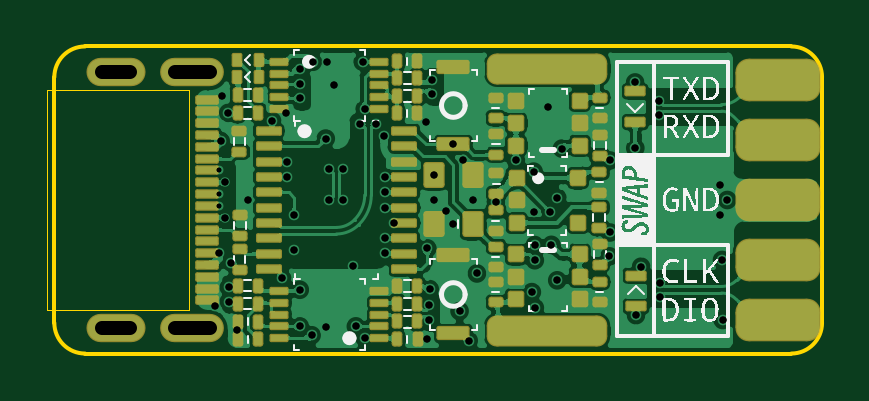
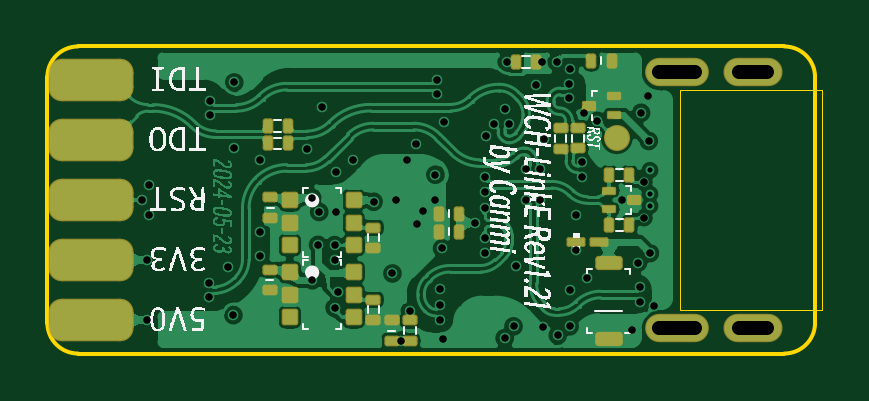
Circuit board: 11 layer files. Board 32.8 x 13.0 mm.
- drill: Drill_PTH_Through.DRL (2105 bytes)
- drill: Drill_PTH_Through_Via.DRL (1901 bytes)
- outline: Gerber_BoardOutlineLayer.GKO (954 bytes)
- bottom_copper: Gerber_BottomLayer.GBL (84688 bytes)
- paste: Gerber_BottomPasteMaskLayer.GBP (1708 bytes)
- bottom_silk: Gerber_BottomSilkscreenLayer.GBO (129099 bytes)
- bottom_mask: Gerber_BottomSolderMaskLayer.GBS (3011 bytes)
- top_copper: Gerber_TopLayer.GTL (83591 bytes)
- paste: Gerber_TopPasteMaskLayer.GTP (17984 bytes)
- top_silk: Gerber_TopSilkscreenLayer.GTO (60073 bytes)
- top_mask: Gerber_TopSolderMaskLayer.GTS (5614 bytes)

=== drill: Drill_PTH_Through.DRL ===
;TYPE=PLATED
;Layer: PTH_Through
;EasyEDA Pro v2.2.20.32, 2024-06-04 01:45:37
;Gerber Generator version 0.3
M48
METRIC,LZ,000.00000
;Hole size 1 = 0.20000 METRIC
T01C0.20000
;Hole size 2 = 0.30000 METRIC
T02C0.30000
;Hole size 3 = 0.60960 METRIC
T03C0.60960
%
G05
G90
T01
X-9.15Y0.24994
X-9.15Y-0.24994
X-9.15Y1.25442
T02
X-8.90001Y0.75006
X-8.90001Y-0.74993
X-7.94998Y0.00623
X-2.15Y0.97511
X-2.15Y0.32487
X-6.27902Y1.62524
X-6.27902Y0.975
X-5.739Y4.29986
X-5.739Y4.89999
X-0.27502Y-4.45011
X-0.27502Y-5.10035
X-2.15Y-0.32499
X-2.15Y-1.62499
X-0.06857Y1.06857
X0.75Y2.3495
X-0.06857Y-0.00641
X1.58139Y-0.00641
X0.73143Y-1.03141
X1.15Y1.7
X0.45Y-0.45
X-2.99999Y3.84999
X-0.15001Y5.1003
X-0.15001Y4.50017
X9.47546Y4.20119
X9.47546Y3.59919
X9.49998Y-3.49899
X9.49998Y-4.101
X-3.18561Y3.2226
X-2.53537Y3.2226
X-5.74999Y-5.34986
X-3.91162Y0.0
X-4.51175Y0.0
X-3.91281Y1.30278
X-4.51294Y1.30278
X-5.75059Y-3.79999
X-8.74998Y-4.30006
X-8.74998Y-3.69993
X8.48326Y-4.87499
X8.44645Y4.97552
X8.45346Y2.19999
X8.69998Y-2.825
X7.35636Y-2.38584
X7.37498Y1.675
X-5.74999Y5.54999
X-5.19999Y5.84999
X-8.77498Y3.68939
X-3.08569Y5.84999
X-0.25Y-3.77499
X-5.24999Y-5.72499
X-6.92499Y3.34999
X-4.64999Y2.59999
X4.19999Y-1.91023
X4.19999Y-4.56241
X-8.64998Y-2.64999
X-6.49999Y-3.30862
X1.4Y-5.94999
X-0.375Y-5.89998
X-2.99999Y-5.84999
X-2.14999Y-2.225
X-5.99999Y-0.65
X-0.35Y-2.05
X12.34998Y0.0
X-3.375Y-5.34986
X4.19999Y-2.54999
X5.34999Y2.175
X12.12571Y-2.54
X12.15071Y-5.08
X5.14999Y-3.39999
X5.14999Y0.1
X-5.99999Y-2.1
X2.55001Y-0.07352
X7.37499Y-1.37499
X4.84999Y-0.50559
X-9.15045Y-2.25011
X-9.09998Y2.49999
X-9.04998Y4.39999
X-8.40786Y-5.50163
X-9.32546Y-4.47522
X-6.34999Y3.69999
X1.01439Y-4.69999
X1.74998Y-3.11031
X3.39998Y1.675
X4.14999Y1.2
X4.89999Y-1.9
X-1.75Y-0.975
X4.07499Y-3.89999
X4.74999Y3.923
X-0.425Y3.3
X4.14999Y-0.5
X-2.2Y2.72499
X-4.60016Y5.8609
X-4.63133Y-5.35871
X-3.49999Y-2.79999
X-4.32085Y4.85949
X12.04998Y0.65
X12.04998Y-0.65
T03
X-9.54634Y5.40004G85X-11.03676Y5.40004
X-12.92621Y5.40004G85X-14.11661Y5.40004
X-12.92647Y-5.40004G85X-14.11687Y-5.40004
X-9.54634Y-5.40004G85X-11.03676Y-5.40004
M30
=== drill: Drill_PTH_Through_Via.DRL ===
;TYPE=PLATED
;Layer: PTH_Through_Via
;EasyEDA Pro v2.2.20.32, 2024-06-04 01:45:37
;Gerber Generator version 0.3
M48
METRIC,LZ,000.00000
;Hole size 1 = 0.20000 METRIC
T01C0.20000
;Hole size 2 = 0.30000 METRIC
T02C0.30000
%
G05
G90
T01
X-9.15Y0.24994
X-9.15Y-0.24994
X-9.15Y1.25442
T02
X-8.90001Y0.75006
X-8.90001Y-0.74993
X-7.94998Y0.00623
X-2.15Y0.97511
X-2.15Y0.32487
X-6.27902Y1.62524
X-6.27902Y0.975
X-5.739Y4.29986
X-5.739Y4.89999
X-0.27502Y-4.45011
X-0.27502Y-5.10035
X-2.15Y-0.32499
X-2.15Y-1.62499
X-0.06857Y1.06857
X0.75Y2.3495
X-0.06857Y-0.00641
X1.58139Y-0.00641
X0.73143Y-1.03141
X1.15Y1.7
X0.45Y-0.45
X-2.99999Y3.84999
X-0.15001Y5.1003
X-0.15001Y4.50017
X9.47546Y4.20119
X9.47546Y3.59919
X9.49998Y-3.49899
X9.49998Y-4.101
X-3.18561Y3.2226
X-2.53537Y3.2226
X-5.74999Y-5.34986
X-3.91162Y0.0
X-4.51175Y0.0
X-3.91281Y1.30278
X-4.51294Y1.30278
X-5.75059Y-3.79999
X-8.74998Y-4.30006
X-8.74998Y-3.69993
X8.48326Y-4.87499
X8.44645Y4.97552
X8.45346Y2.19999
X8.69998Y-2.825
X7.35636Y-2.38584
X7.37498Y1.675
X-5.74999Y5.54999
X-5.19999Y5.84999
X-8.77498Y3.68939
X-3.08569Y5.84999
X-0.25Y-3.77499
X-5.24999Y-5.72499
X-6.92499Y3.34999
X-4.64999Y2.59999
X4.19999Y-1.91023
X4.19999Y-4.56241
X-8.64998Y-2.64999
X-6.49999Y-3.30862
X1.4Y-5.94999
X-0.375Y-5.89998
X-2.99999Y-5.84999
X-2.14999Y-2.225
X-5.99999Y-0.65
X-0.35Y-2.05
X12.34998Y0.0
X-3.375Y-5.34986
X4.19999Y-2.54999
X5.34999Y2.175
X12.12571Y-2.54
X12.15071Y-5.08
X5.14999Y-3.39999
X5.14999Y0.1
X-5.99999Y-2.1
X2.55001Y-0.07352
X7.37499Y-1.37499
X4.84999Y-0.50559
X-9.15045Y-2.25011
X-9.09998Y2.49999
X-9.04998Y4.39999
X-8.40786Y-5.50163
X-9.32546Y-4.47522
X-6.34999Y3.69999
X1.01439Y-4.69999
X1.74998Y-3.11031
X3.39998Y1.675
X4.14999Y1.2
X4.89999Y-1.9
X-1.75Y-0.975
X4.07499Y-3.89999
X4.74999Y3.923
X-0.425Y3.3
X4.14999Y-0.5
X-2.2Y2.72499
X-4.60016Y5.8609
X-4.63133Y-5.35871
X-3.49999Y-2.79999
X-4.32085Y4.85949
X12.04998Y0.65
X12.04998Y-0.65
M30
=== outline: Gerber_BoardOutlineLayer.GKO ===
G04 Layer: BoardOutlineLayer*
G04 EasyEDA Pro v2.2.20.32, 2024-06-04 01:45:36*
G04 Gerber Generator version 0.3*
G04 Scale: 100 percent, Rotated: No, Reflected: No*
G04 Dimensions in millimeters*
G04 Leading zeros omitted, absolute positions, 3 integers and 5 decimals*
%FSLAX35Y35*%
%MOMM*%
%ADD10C,0.172*%
%ADD11C,0.0254*%
G75*


G04 PolygonModel Start*
G54D10*
G01X-1614040Y-520000D02*
G01X-1614040Y520000D01*
G01X1505960Y650000D02*
G01X-1484040Y650000D01*
G01X-1484040Y650000D02*
G03X-1614040Y520000I0J-130000D01*
G01X-1614040Y-520000D02*
G03X-1484040Y-650000I130000J0D01*
G01X-1484040Y-650000D02*
G01X1505960Y-650000D01*
G01X1505960Y-650000D02*
G03X1635960Y-520000I0J130000D01*
G01X1635960Y520000D02*
G03X1505960Y650000I-130000J0D01*
G01X1635960Y-520000D02*
G01X1635960Y520000D01*

G04 Rect Start*
G54D11*
G01X-1643290Y467500D02*
G01X-1042160Y467500D01*
G01X-1042160Y-467500D01*
G01X-1643290Y-467500D01*
G01X-1643290Y467500D01*
G04 Rect End*

M02*


=== bottom_copper: Gerber_BottomLayer.GBL (84688 bytes, source omitted) ===
=== paste: Gerber_BottomPasteMaskLayer.GBP ===
G04 Layer: BottomPasteMaskLayer*
G04 EasyEDA Pro v2.2.20.32, 2024-06-04 01:45:36*
G04 Gerber Generator version 0.3*
G04 Scale: 100 percent, Rotated: No, Reflected: No*
G04 Dimensions in millimeters*
G04 Leading zeros omitted, absolute positions, 3 integers and 5 decimals*
%FSLAX35Y35*%
%MOMM*%
%AMRoundRect*1,1,$1,$2,$3*1,1,$1,$4,$5*1,1,$1,0-$2,0-$3*1,1,$1,0-$4,0-$5*20,1,$1,$2,$3,$4,$5,0*20,1,$1,$4,$5,0-$2,0-$3,0*20,1,$1,0-$2,0-$3,0-$4,0-$5,0*20,1,$1,0-$4,0-$5,$2,$3,0*4,1,4,$2,$3,$4,$5,0-$2,0-$3,0-$4,0-$5,$2,$3,0*%
%ADD10RoundRect,1.02X-1.24X-0.34X-1.24X0.34*%
%ADD11RoundRect,0.2X0.43X0.15X0.43X-0.15*%
%ADD12RoundRect,0.063X-0.3185X0.1185X0.3185X0.1185*%
%ADD13RoundRect,0.0693X0.21535X-0.13035X-0.21535X-0.13035*%
%ADD14RoundRect,0.0525X0.22375X-0.09875X-0.22375X-0.09875*%
%ADD15RoundRect,0.0693X-0.21535X0.13035X0.21535X0.13035*%
%ADD16RoundRect,0.0525X-0.22375X0.09875X0.22375X0.09875*%
%ADD17C,1.0*%
%ADD18RoundRect,0.126X-0.237X0.237X0.237X0.237*%
G75*


G04 Pad Start*
G54D10*
G01X1449700Y508000D03*
G01X1449700Y0D03*
G01X1449700Y254000D03*
G01X1449700Y-508000D03*
G01X1449700Y-254000D03*
G54D11*
G01X-739645Y-588573D03*
G01X-739645Y-266806D03*
G54D12*
G01X-600448Y-178093D03*
G01X-700448Y-178093D03*
G54D13*
G01X-657040Y399999D03*
G54D14*
G01X-762958Y359994D03*
G01X-762958Y440004D03*
G54D15*
G01X-847957Y0D03*
G54D16*
G01X-742039Y40005D03*
G01X-742039Y-40005D03*
G54D17*
G01X-774562Y261206D03*
G54D18*
G01X339398Y-496023D03*
G01X339398Y-401027D03*
G01X339398Y-306031D03*
G01X609400Y-306031D03*
G01X609400Y-401027D03*
G01X609400Y-496023D03*
G01X339398Y-191023D03*
G01X339398Y-96027D03*
G01X339398Y-1031D03*
G01X609400Y-1031D03*
G01X609400Y-96027D03*
G01X609400Y-191023D03*
G04 Pad End*

M02*


=== bottom_silk: Gerber_BottomSilkscreenLayer.GBO (129099 bytes, source omitted) ===
=== bottom_mask: Gerber_BottomSolderMaskLayer.GBS ===
G04 Layer: BottomSolderMaskLayer*
G04 EasyEDA Pro v2.2.20.32, 2024-06-04 01:45:36*
G04 Gerber Generator version 0.3*
G04 Scale: 100 percent, Rotated: No, Reflected: No*
G04 Dimensions in millimeters*
G04 Leading zeros omitted, absolute positions, 3 integers and 5 decimals*
%FSLAX35Y35*%
%MOMM*%
%AMRoundRect*1,1,$1,$2,$3*1,1,$1,$4,$5*1,1,$1,0-$2,0-$3*1,1,$1,0-$4,0-$5*20,1,$1,$2,$3,$4,$5,0*20,1,$1,$4,$5,0-$2,0-$3,0*20,1,$1,0-$2,0-$3,0-$4,0-$5,0*20,1,$1,0-$4,0-$5,$2,$3,0*4,1,4,$2,$3,$4,$5,0-$2,0-$3,0-$4,0-$5,$2,$3,0*%
%ADD10O,2.70002X1.20002*%
%ADD11O,2.50002X1.20002*%
%ADD12RoundRect,1.11981X-1.24109X-0.34109X-1.24109X0.34109*%
%ADD13RoundRect,0.2304X0.2056X0.1106X0.2056X-0.1106*%
%ADD14RoundRect,0.2304X0.1106X-0.2056X-0.1106X-0.2056*%
%ADD15RoundRect,0.2304X-0.1106X0.2056X0.1106X0.2056*%
%ADD16RoundRect,0.2304X-0.2056X-0.1106X-0.2056X0.1106*%
%ADD17RoundRect,0.29313X0.43443X0.15443X0.43443X-0.15443*%
%ADD18RoundRect,0.14869X-0.32665X0.12665X0.32665X0.12665*%
%ADD19RoundRect,0.15591X0.22305X-0.13805X-0.22305X-0.13805*%
%ADD20RoundRect,0.1364X0.2328X-0.1078X-0.2328X-0.1078*%
%ADD21RoundRect,0.15591X-0.22305X0.13805X0.22305X0.13805*%
%ADD22RoundRect,0.1364X-0.2328X0.1078X0.2328X0.1078*%
%ADD23RoundRect,0.2304X0.2056X0.1106X0.2056X-0.1106*%
%ADD24C,1.102*%
%ADD25RoundRect,0.21778X-0.24211X0.24211X0.24211X0.24211*%
G75*


G04 Pad Start*
G54D10*
G01X-1029155Y540004D03*
G54D11*
G01X-1352141Y540004D03*
G01X-1352167Y-540004D03*
G54D10*
G01X-1029155Y-540004D03*
G54D12*
G01X1449700Y508000D03*
G01X1449700Y0D03*
G01X1449700Y254000D03*
G01X1449700Y-508000D03*
G01X1449700Y-254000D03*
G54D13*
G01X178144Y-509217D03*
G01X178144Y-595780D03*
G54D14*
G01X-21562Y-57506D03*
G01X-108125Y-57506D03*
G01X-21562Y-135010D03*
G01X-108125Y-135010D03*
G54D15*
G01X-753280Y588938D03*
G01X-666717Y588938D03*
G54D16*
G01X692533Y-75943D03*
G01X692533Y10620D03*
G01X694997Y-380941D03*
G01X694997Y-294378D03*
G54D17*
G01X-739645Y-588573D03*
G01X-739645Y-266806D03*
G54D18*
G01X-600448Y-178093D03*
G01X-700448Y-178093D03*
G54D19*
G01X-657040Y399999D03*
G54D20*
G01X-762958Y359994D03*
G01X-762958Y440004D03*
G54D21*
G01X-847957Y0D03*
G54D22*
G01X-742039Y40005D03*
G01X-742039Y-40005D03*
G54D23*
G01X101439Y-509217D03*
G01X101439Y-595780D03*
G54D14*
G01X-346735Y586089D03*
G01X-433298Y586089D03*
G54D24*
G01X-774562Y261206D03*
G54D16*
G01X256060Y-508281D03*
G01X256060Y-421717D03*
G01X256060Y-203281D03*
G01X256060Y-116718D03*
G54D25*
G01X339398Y-496023D03*
G01X339398Y-401027D03*
G01X339398Y-306031D03*
G01X609400Y-306031D03*
G01X609400Y-401027D03*
G01X609400Y-496023D03*
G01X339398Y-191023D03*
G01X339398Y-96027D03*
G01X339398Y-1031D03*
G01X609400Y-1031D03*
G01X609400Y-96027D03*
G01X609400Y-191023D03*
G54D15*
G01X-828280Y103939D03*
G01X-741717Y103939D03*
G01X-828280Y-106060D03*
G01X-741717Y-106060D03*
G54D14*
G01X703253Y315336D03*
G01X616689Y315336D03*
G01X703253Y240337D03*
G01X616689Y240337D03*
G54D23*
G01X-610075Y304787D03*
G01X-610075Y218223D03*
G01X-537044Y304190D03*
G01X-537044Y217627D03*
G04 Pad End*

M02*


=== top_copper: Gerber_TopLayer.GTL (83591 bytes, source omitted) ===
=== paste: Gerber_TopPasteMaskLayer.GTP (17984 bytes, source omitted) ===
=== top_silk: Gerber_TopSilkscreenLayer.GTO (60073 bytes, source omitted) ===
=== top_mask: Gerber_TopSolderMaskLayer.GTS ===
G04 Layer: TopSolderMaskLayer*
G04 EasyEDA Pro v2.2.20.32, 2024-06-04 01:45:36*
G04 Gerber Generator version 0.3*
G04 Scale: 100 percent, Rotated: No, Reflected: No*
G04 Dimensions in millimeters*
G04 Leading zeros omitted, absolute positions, 3 integers and 5 decimals*
%FSLAX35Y35*%
%MOMM*%
%AMRoundRect*1,1,$1,$2,$3*1,1,$1,$4,$5*1,1,$1,0-$2,0-$3*1,1,$1,0-$4,0-$5*20,1,$1,$2,$3,$4,$5,0*20,1,$1,$4,$5,0-$2,0-$3,0*20,1,$1,0-$2,0-$3,0-$4,0-$5,0*20,1,$1,0-$4,0-$5,$2,$3,0*4,1,4,$2,$3,$4,$5,0-$2,0-$3,0-$4,0-$5,$2,$3,0*%
%ADD10RoundRect,0.82506X-2.13847X0.24347X2.13847X0.24347*%
%ADD11RoundRect,0.14722X0.4264X0.1264X0.4264X-0.1264*%
%ADD12O,2.70002X1.20002*%
%ADD13O,2.50002X1.20002*%
%ADD14RoundRect,1.11981X-1.24109X-0.34109X-1.24109X0.34109*%
%ADD15RoundRect,0.2304X-0.2056X-0.1106X-0.2056X0.1106*%
%ADD16RoundRect,0.2304X-0.1106X0.2056X0.1106X0.2056*%
%ADD17RoundRect,0.2304X0.1106X-0.2056X-0.1106X-0.2056*%
%ADD18RoundRect,0.2304X0.2056X0.1106X0.2056X-0.1106*%
%ADD19RoundRect,0.19533X-0.60334X-0.20334X-0.60334X0.20334*%
%ADD20RoundRect,0.21778X0.24211X-0.24211X-0.24211X-0.24211*%
%ADD21RoundRect,0.1364X-0.3328X-0.1078X-0.3328X0.1078*%
%ADD22RoundRect,0.1364X0.3328X0.1078X0.3328X-0.1078*%
%ADD23RoundRect,0.14869X0.47665X0.12665X0.47665X-0.12665*%
%ADD24RoundRect,0.26012X-0.31995X-0.41995X-0.31995X0.41995*%
%ADD25RoundRect,0.21778X-0.24211X0.24211X0.24211X0.24211*%
%ADD26RoundRect,0.21778X0.24211X-0.24211X-0.24211X-0.24211*%
%ADD27RoundRect,0.16066X-0.37067X0.14567X0.37067X0.14567*%
%ADD28RoundRect,0.16066X0.37067X-0.14567X-0.37067X-0.14567*%
%ADD29RoundRect,0.16036X-0.14562X0.22062X0.14562X0.22062*%
G75*


G04 Pad Start*
G54D10*
G01X473008Y556079D03*
G01X472035Y-555222D03*
G54D11*
G01X-967154Y375006D03*
G01X-967154Y424993D03*
G01X-967154Y275006D03*
G01X-967154Y175006D03*
G01X-967154Y75006D03*
G01X-967154Y-75006D03*
G01X-967154Y-175006D03*
G01X-967154Y-275006D03*
G01X-967154Y-375006D03*
G01X-967154Y-324993D03*
G01X-967154Y-424993D03*
G01X-967154Y-224993D03*
G01X-967154Y-124993D03*
G01X-967154Y-24994D03*
G01X-967154Y24994D03*
G01X-967154Y124993D03*
G01X-967154Y224993D03*
G01X-967154Y324993D03*
G54D12*
G01X-1029155Y540004D03*
G54D13*
G01X-1352141Y540004D03*
G01X-1352167Y-540004D03*
G54D12*
G01X-1029155Y-540004D03*
G54D14*
G01X1449700Y0D03*
G01X1449700Y254000D03*
G01X1449700Y508000D03*
G01X1449700Y-508000D03*
G01X1449700Y-254000D03*
G54D15*
G01X255001Y-130942D03*
G01X255001Y-44378D03*
G01X693143Y31718D03*
G01X693143Y118281D03*
G54D16*
G01X-163281Y586854D03*
G01X-76718Y586854D03*
G01X-163281Y366855D03*
G01X-76718Y366855D03*
G54D17*
G01X-76558Y-589998D03*
G01X-163121Y-589998D03*
G54D18*
G01X-828938Y-209218D03*
G01X-828938Y-295781D03*
G54D16*
G01X-838280Y446060D03*
G01X-751717Y446060D03*
G54D17*
G01X-751717Y368939D03*
G01X-838280Y368939D03*
G54D16*
G01X-163281Y-513939D03*
G01X-76718Y-513939D03*
G01X-163281Y-438939D03*
G01X-76718Y-438939D03*
G54D15*
G01X-831059Y204218D03*
G01X-831059Y290781D03*
G54D18*
G01X693594Y-31723D03*
G01X693594Y-118286D03*
G54D15*
G01X-828601Y-150783D03*
G01X-828601Y-64220D03*
G54D16*
G01X-163281Y516059D03*
G01X-76718Y516059D03*
G01X-163281Y441060D03*
G01X-76718Y441060D03*
G54D17*
G01X-76718Y-366060D03*
G01X-163281Y-366060D03*
G54D19*
G01X75000Y565048D03*
G01X75000Y234950D03*
G01X75000Y-234950D03*
G01X75000Y-565048D03*
G54D20*
G01X602509Y-96859D03*
G01X602509Y93133D03*
G01X342489Y93133D03*
G01X342489Y-96859D03*
G01X342489Y-1863D03*
G54D21*
G01X-239001Y-584999D03*
G01X-239001Y-534986D03*
G01X-239001Y-484999D03*
G01X-239001Y-434986D03*
G01X-239001Y-384999D03*
G01X-660997Y-584999D03*
G01X-660997Y-534986D03*
G01X-660997Y-484999D03*
G01X-660997Y-434986D03*
G01X-660997Y-384999D03*
G54D22*
G01X-660997Y584999D03*
G01X-660997Y534986D03*
G01X-660997Y484999D03*
G01X-660997Y434986D03*
G01X-660997Y384999D03*
G01X-239001Y584999D03*
G01X-239001Y534986D03*
G01X-239001Y484999D03*
G01X-239001Y434986D03*
G01X-239001Y384999D03*
G54D23*
G01X-707095Y292506D03*
G01X-707095Y227508D03*
G01X-707095Y162509D03*
G01X-707095Y97511D03*
G01X-707095Y32487D03*
G01X-707095Y-32512D03*
G01X-707095Y-97511D03*
G01X-707095Y-162509D03*
G01X-707095Y-227508D03*
G01X-707095Y-292506D03*
G01X-132903Y292506D03*
G01X-132903Y227508D03*
G01X-132903Y162509D03*
G01X-132903Y97511D03*
G01X-132903Y32487D03*
G01X-132903Y-32512D03*
G01X-132903Y-97511D03*
G01X-132903Y-162509D03*
G01X-132903Y-227508D03*
G01X-132903Y-292506D03*
G54D15*
G01X255644Y191718D03*
G01X255644Y278281D03*
G54D24*
G01X-6857Y-103141D03*
G01X158139Y-103141D03*
G01X158139Y106857D03*
G01X-6857Y106857D03*
G54D18*
G01X254998Y433441D03*
G01X254998Y346877D03*
G54D25*
G01X610000Y419995D03*
G01X610000Y324999D03*
G01X610000Y230003D03*
G01X339998Y230003D03*
G01X339998Y324999D03*
G01X339998Y419995D03*
G54D18*
G01X694999Y433442D03*
G01X694999Y346879D03*
G54D15*
G01X693938Y186718D03*
G01X693938Y273281D03*
G01X693938Y-273281D03*
G01X693938Y-186718D03*
G01X695002Y-433442D03*
G01X695002Y-346879D03*
G54D26*
G01X339998Y-419995D03*
G01X339998Y-324999D03*
G01X339998Y-230003D03*
G01X610000Y-230003D03*
G01X610000Y-324999D03*
G01X610000Y-419995D03*
G54D27*
G01X848326Y-449989D03*
G01X847625Y-319989D03*
G54D28*
G01X844645Y460042D03*
G01X845346Y330043D03*
G54D15*
G01X255001Y-433442D03*
G01X255001Y-346879D03*
G01X255001Y-283442D03*
G01X255001Y-196879D03*
G54D17*
G01X-751723Y-588800D03*
G01X-838286Y-588800D03*
G01X-751723Y-438801D03*
G01X-838286Y-438801D03*
G01X-751723Y-514596D03*
G01X-838286Y-514596D03*
G01X-751723Y-363006D03*
G01X-838286Y-363006D03*
G54D29*
G01X-841041Y592646D03*
G01X-748636Y592646D03*
G01X-841201Y519999D03*
G01X-748796Y519999D03*
G54D18*
G01X256853Y113139D03*
G01X256853Y26576D03*
G04 Pad End*

M02*


